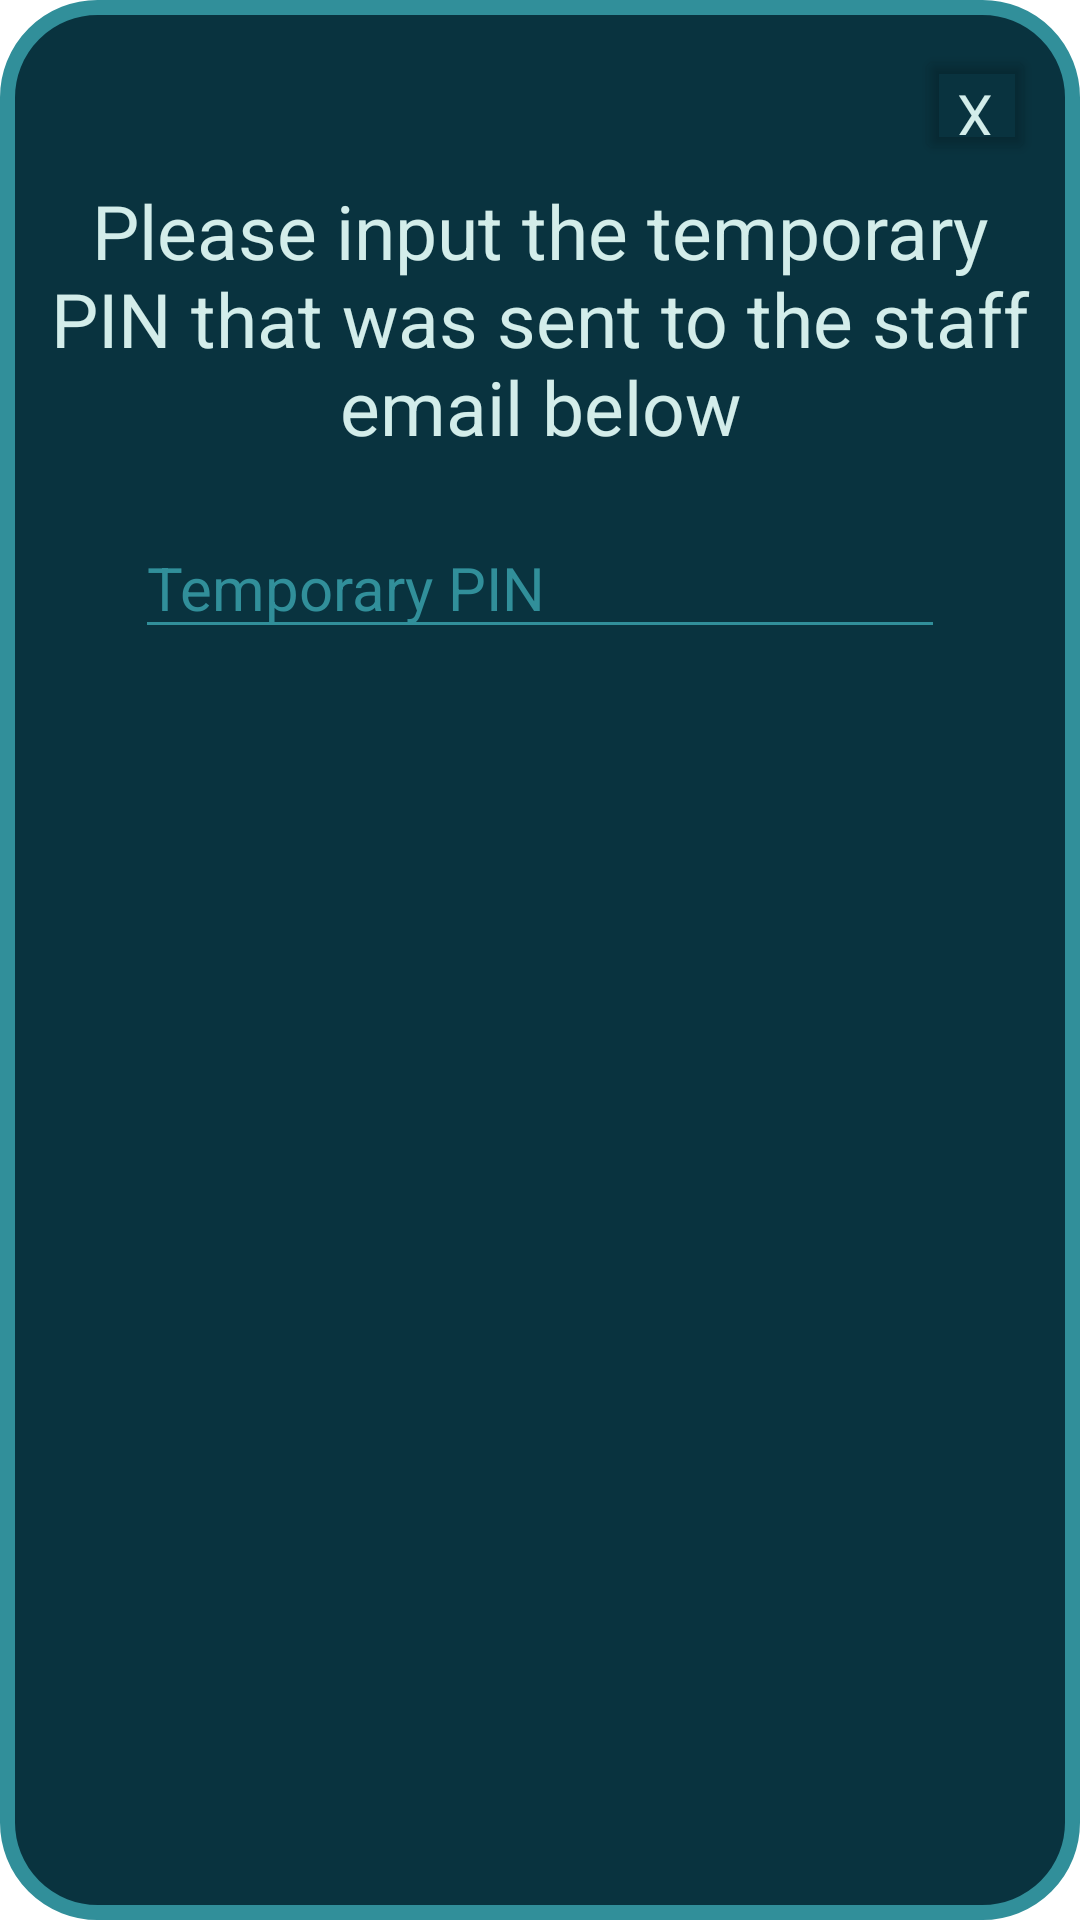

Write the Android layout XML for this screen, with the resource values it uses.
<!-- AndroidManifest.xml: application theme Theme.CS_IA_app -->
<!-- res/layout/popup_reset_code.xml -->
<?xml version="1.0" encoding="utf-8"?>
<androidx.constraintlayout.widget.ConstraintLayout xmlns:android="http://schemas.android.com/apk/res/android"
    xmlns:app="http://schemas.android.com/apk/res-auto"
    android:layout_width="match_parent"
    android:layout_height="match_parent"
    android:background="@drawable/popup_background">

    <Button
        android:id="@+id/popupResetCodeBtnX"
        android:layout_width="40dp"
        android:layout_height="40dp"
        android:layout_marginTop="0dp"
        android:layout_marginEnd="0dp"
        android:backgroundTint="@color/clear"
        android:fontFamily="sans-serif"
        android:insetTop="0dp"
        android:insetBottom="0dp"
        android:text="@string/x"
        android:textAlignment="center"
        android:textColor="@color/text_color"
        android:textSize="19sp"
        app:cornerRadius="40dp"
        app:layout_constraintEnd_toEndOf="parent"
        app:layout_constraintTop_toTopOf="parent"
        app:strokeColor="@color/text_color"
        app:strokeWidth="2dp"/>

    <TextView
        android:id="@+id/popupResetCodeInstr"
        android:layout_width="match_parent"
        android:layout_height="wrap_content"
        android:layout_marginTop="5dp"
        android:text="@string/popup_reset_code_instr1"
        android:textAlignment="center"
        android:textColor="@color/text_color"
        android:textSize="25sp"
        app:layout_constraintEnd_toEndOf="parent"
        app:layout_constraintStart_toStartOf="parent"
        app:layout_constraintTop_toBottomOf="@id/popupResetCodeBtnX" />

    <EditText
        android:id="@+id/popupResetCodeEditTxtPin"
        android:layout_width="match_parent"
        android:layout_height="wrap_content"
        android:layout_marginStart="30dp"
        android:layout_marginTop="20dp"
        android:layout_marginEnd="30dp"
        android:backgroundTint="@color/box_color"
        android:hint="@string/popup_reset_code_hint_pin"
        android:textColorHint="@color/box_color"
        android:textSize="20sp"
        app:layout_constraintEnd_toEndOf="parent"
        app:layout_constraintStart_toStartOf="parent"
        app:layout_constraintTop_toBottomOf="@id/popupResetCodeInstr"
        android:autofillHints="0"
        android:inputType="numberPassword" />

    <TextView
        android:id="@+id/popupResetCodeTxtTimer"
        android:layout_width="wrap_content"
        android:layout_height="wrap_content"
        android:layout_marginTop="20dp"
        android:textColor="@color/text_color"
        android:textSize="20sp"
        app:layout_constraintEnd_toEndOf="parent"
        app:layout_constraintStart_toStartOf="parent"
        app:layout_constraintTop_toBottomOf="@id/popupResetCodeEditTxtPin" />

    <EditText
        android:id="@+id/popupResetCodeEditTxtCode1"
        android:layout_width="match_parent"
        android:layout_height="wrap_content"
        android:layout_marginStart="30dp"
        android:layout_marginTop="20dp"
        android:layout_marginEnd="30dp"
        android:backgroundTint="@color/box_color"
        android:hint="@string/popup_reset_code_hint_code1"
        android:textColorHint="@color/box_color"
        android:textSize="20sp"
        android:visibility="gone"
        app:layout_constraintEnd_toEndOf="parent"
        app:layout_constraintStart_toStartOf="parent"
        app:layout_constraintTop_toBottomOf="@id/popupResetCodeTxtTimer"
        android:autofillHints="0"
        android:inputType="textPassword" />

    <EditText
        android:id="@+id/popupResetCodeEditTxtCode2"
        android:layout_width="match_parent"
        android:layout_height="wrap_content"
        android:layout_marginStart="30dp"
        android:layout_marginTop="20dp"
        android:layout_marginEnd="30dp"
        android:backgroundTint="@color/box_color"
        android:hint="@string/popup_reset_code_hint_code2"
        android:textColorHint="@color/box_color"
        android:textSize="20sp"
        android:visibility="gone"
        app:layout_constraintEnd_toEndOf="parent"
        app:layout_constraintStart_toStartOf="parent"
        app:layout_constraintTop_toBottomOf="@id/popupResetCodeEditTxtCode1"
        android:autofillHints="0"
        android:inputType="textPassword" />

    <Button
        android:id="@+id/popupResetCodeBtnConfirm"
        android:layout_width="145dp"
        android:layout_height="51dp"
        android:layout_marginTop="20dp"
        android:backgroundTint="@color/clear"
        android:fontFamily="sans-serif"
        android:insetTop="0dp"
        android:insetBottom="0dp"
        android:text="@string/confirm"
        android:textAlignment="center"
        android:textAllCaps="false"
        android:textColor="@color/text_color"
        android:textSize="25sp"
        app:cornerRadius="7dp"
        app:iconPadding="0dp"
        android:visibility="gone"
        app:layout_constraintEnd_toEndOf="parent"
        app:layout_constraintStart_toStartOf="parent"
        app:layout_constraintTop_toBottomOf="@+id/popupResetCodeEditTxtCode2"
        app:strokeColor="@color/box_color"
        app:strokeWidth="3dp" />

</androidx.constraintlayout.widget.ConstraintLayout>
<!-- resources referenced by this layout -->
<resources>
  <color name="box_color">#318F9A</color>
  <color name="clear">#00FFFFFF</color>
  <color name="text_color">#D3EDEA</color>
  <!-- drawable popup_background (drawable) -->
  <?xml version="1.0" encoding="utf-8"?>
  <shape xmlns:android="http://schemas.android.com/apk/res/android">
      <solid android:color="@color/background_color"/>
      <stroke android:width="5dp" android:color="@color/box_color"/>
      <corners android:radius="30dp"/>
      <size android:width="950px" android:height="2050px"/>
      <padding android:left="15dp"
          android:right="15dp"
          android:bottom="15dp"
          android:top="15dp"/>
  </shape>
  <string name="confirm">Confirm</string>
  <string name="popup_reset_code_hint_code1">Enter new code</string>
  <string name="popup_reset_code_hint_code2">Re-enter new code</string>
  <string name="popup_reset_code_hint_pin">Temporary PIN</string>
  <string name="popup_reset_code_instr1">Please input the temporary PIN that was sent to the staff email below</string>
  <string name="x">X</string>
  <style name="Theme.CS_IA_app" parent="Theme.MaterialComponents.DayNight.NoActionBar">
          
          <item name="colorPrimary">@color/box_color</item>
          <item name="colorPrimaryVariant">@color/background_color</item>
          <item name="colorOnPrimary">@color/white</item>
          
          <item name="colorSecondary">@color/text_color</item>
          <item name="colorSecondaryVariant">@color/background_color</item>
          <item name="colorOnSecondary">@color/black</item>
          
          <item name="android:statusBarColor">?attr/colorPrimaryVariant</item>
          
  
      </style>
  <color name="background_color">#09333F</color>
  <color name="white">#FFFFFFFF</color>
  <color name="black">#FF000000</color>
</resources>
